6-way image classification set "dataset" from GitHub (Drak-Aris/ComputerVision_BananaSort); label vocabulary: mure malade, mure sain, tropmure malade, tropmure sain, vert malade, vert sain.

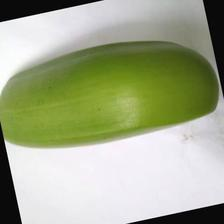
Label: vert sain

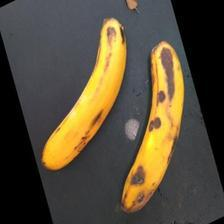
Label: tropmure malade

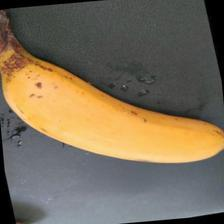
Label: mure sain

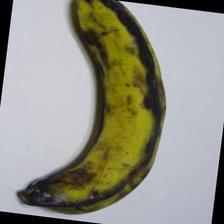
Label: tropmure sain

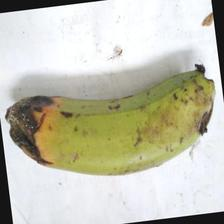
Label: vert malade

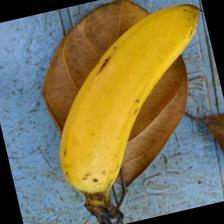
Label: mure sain
